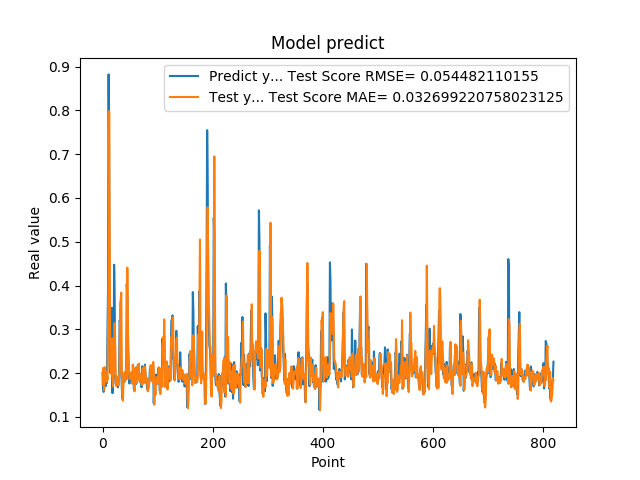

The data file committed next to this chart (first rows):
2.010090053081512174e-01, 1.731817891730312309e-01
1.742661595344543457e-01, 2.115779438551737557e-01
1.572303026914596558e-01, 1.839028216428931495e-01
1.941800117492676059e-01, 1.608446717048375441e-01
1.970258951187133512e-01, 2.135745505285844836e-01
1.859861761331558505e-01, 2.032645879399587741e-01
1.705197989940643033e-01, 1.924107190911394649e-01
1.844120919704437256e-01, 1.793418922083210576e-01
1.779371052980423251e-01, 1.994872147907505722e-01
3.004232645034790039e-01, 1.853343765121952536e-01
3.969086110591887873e-01, 2.984891459085168286e-01
8.820003867149353027e-01, 4.247505944929479416e-01
6.841114759445190430e-01, 7.982043736683099855e-01
2.116497457027435580e-01, 5.130710710837591559e-01
2.014262527227401733e-01, 2.133715783146716283e-01
2.061583995819092074e-01, 1.992393071532757298e-01
3.160260915756225586e-01, 2.061781768347450139e-01
3.489396274089813232e-01, 2.376321413035435148e-01
1.544443815946578979e-01, 2.801126382364055867e-01
1.959947794675827026e-01, 1.696342544205362290e-01
1.894801408052444180e-01, 2.075239141842174506e-01
4.474425017833709162e-01, 1.986858529393870365e-01
3.771362304687500555e-01, 3.142628789164830239e-01
1.889318972826004028e-01, 2.627808144070901131e-01
1.752775162458419522e-01, 1.855493285061268205e-01
1.822472065687180121e-01, 1.707581075584693464e-01
1.866402029991149902e-01, 1.929009349861890432e-01
1.715678423643112183e-01, 1.902080546339597056e-01
1.676391065120696744e-01, 1.752662011321809432e-01
1.773854047060013095e-01, 1.718293023533749575e-01
1.872433423995972235e-01, 1.916305328835483657e-01
3.204146027565002441e-01, 2.046053006988642897e-01
3.134283721446990967e-01, 3.593706955859826691e-01
3.171058297157288153e-01, 3.675092227076418028e-01
2.202603369951247891e-01, 3.838097741990418310e-01
1.659800857305526733e-01, 2.005179880194201680e-01
1.415748745203018188e-01, 1.452926141821916928e-01
1.852595061063766479e-01, 1.371704838121836911e-01
1.814238876104354858e-01, 1.738279555289535261e-01
1.905867606401443481e-01, 1.892545250100543808e-01
1.810430586338043213e-01, 2.020209550100519336e-01
1.954265981912612915e-01, 1.841277685545954779e-01
2.029463946819305142e-01, 2.011684694516355232e-01
1.862521618604660034e-01, 2.107375336785017317e-01
4.038094580173492432e-01, 1.888525934236610637e-01
3.743042349815369207e-01, 4.408716534961500400e-01
2.572054266929626465e-01, 3.042470435805005313e-01
2.253161966800689420e-01, 2.550099039457421890e-01
1.787700653076171875e-01, 2.043556167260539569e-01
1.761920750141143799e-01, 1.862088671885332447e-01
1.861467957496643066e-01, 1.874412054097061020e-01
1.954011768102645874e-01, 1.891669621111864430e-01
1.907722949981689176e-01, 2.020903244950366107e-01
1.898660957813262939e-01, 2.015919442663630379e-01
2.001174986362457275e-01, 1.760971824577563238e-01
1.922753006219863892e-01, 2.196900780430044442e-01
1.810636967420578003e-01, 1.991717890134922786e-01
1.635809391736984530e-01, 1.843670223517424878e-01
1.916799396276473999e-01, 1.584231289040478607e-01
2.058236002922058105e-01, 1.842056874591183613e-01
1.857409924268722812e-01, 2.130043661188876503e-01
... 759 more rows
